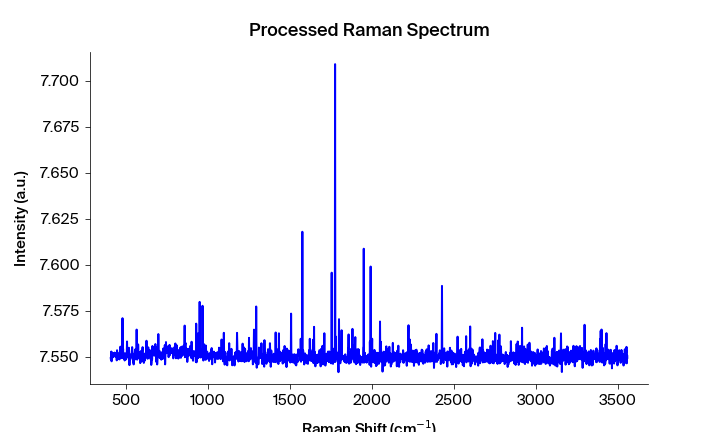

Source data for this figure (header and first rows):
Pixels #, Intensity (a.u.), Wavelength (nm), Raman shift (cm-1), Raman shift (cm-1) adjusted, Filtered Intensity (a.u.), Baselined Filtered Intensity (a.u.)
0.0, 7.55, 543.8, 408, 406.9, 7.548, -0.002534
1.0, 7.548, 543.9, 409.8, 408.8, 7.548, -0.002534
2.0, 7.553, 543.9, 411.7, 410.6, 7.549, -0.001904
3.0, 7.548, 544, 413.5, 412.5, 7.549, -0.001904
4.0, 7.549, 544, 415.4, 414.4, 7.552, 0.000596
5.0, 7.552, 544.1, 417.3, 416.2, 7.552, 0.000596
6.0, 7.552, 544.1, 419.1, 418.1, 7.552, 0.000596
7.0, 7.552, 544.2, 421, 419.9, 7.552, 0.000596
8.0, 7.55, 544.2, 422.8, 421.8, 7.551, -0.000244
9.0, 7.551, 544.3, 424.7, 423.6, 7.551, -0.000244
10.0, 7.55, 544.4, 426.5, 425.5, 7.551, -0.000244
11.0, 7.552, 544.4, 428.4, 427.3, 7.552, 0.000706
12.0, 7.552, 544.5, 430.2, 429.2, 7.552, 0.000706
13.0, 7.552, 544.5, 432.1, 431, 7.552, 0.000806
14.0, 7.551, 544.6, 433.9, 432.9, 7.552, 0.000806
15.0, 7.552, 544.6, 435.8, 434.7, 7.552, 0.000736
16.0, 7.55, 544.7, 437.6, 436.6, 7.552, 0.000736
17.0, 7.552, 544.7, 439.5, 438.4, 7.552, 0.0007359
18.0, 7.552, 544.8, 441.4, 440.3, 7.552, 0.0005659
19.0, 7.552, 544.8, 443.2, 442.1, 7.552, 0.0007359
20.0, 7.548, 544.9, 445.1, 444, 7.552, 0.0005659
21.0, 7.554, 545, 446.9, 445.8, 7.551, -0.0003441
22.0, 7.55, 545, 448.8, 447.7, 7.55, -0.0008341
23.0, 7.551, 545.1, 450.6, 449.5, 7.551, -0.0003441
24.0, 7.55, 545.1, 452.5, 451.4, 7.551, -0.0003441
25.0, 7.552, 545.2, 454.3, 453.2, 7.551, -0.0003441
26.0, 7.552, 545.2, 456.2, 455.1, 7.55, -0.0008241
27.0, 7.549, 545.3, 458, 456.9, 7.55, -0.0008241
28.0, 7.55, 545.3, 459.8, 458.8, 7.55, -0.0008241
29.0, 7.549, 545.4, 461.7, 460.6, 7.55, -0.0008241
30.0, 7.552, 545.5, 463.5, 462.5, 7.552, 0.001106
31.0, 7.554, 545.5, 465.4, 464.3, 7.554, 0.002646
32.0, 7.556, 545.6, 467.2, 466.2, 7.554, 0.002646
33.0, 7.554, 545.6, 469.1, 468, 7.554, 0.002646
34.0, 7.552, 545.7, 470.9, 469.9, 7.553, 0.001846
35.0, 7.553, 545.7, 472.8, 471.7, 7.553, 0.001846
36.0, 7.549, 545.8, 474.6, 473.5, 7.552, 0.001106
37.0, 7.555, 545.8, 476.5, 475.4, 7.553, 0.001846
38.0, 7.551, 545.9, 478.3, 477.2, 7.552, 0.0005359
39.0, 7.571, 545.9, 480.1, 479.1, 7.554, 0.003426
40.0, 7.552, 546, 482, 480.9, 7.552, 0.000536
41.0, 7.554, 546.1, 483.8, 482.8, 7.552, 0.000536
42.0, 7.549, 546.1, 485.7, 484.6, 7.552, 0.000536
43.0, 7.549, 546.2, 487.5, 486.4, 7.552, 0.000736
44.0, 7.552, 546.2, 489.4, 488.3, 7.549, -0.001534
45.0, 7.552, 546.3, 491.2, 490.1, 7.549, -0.001934
46.0, 7.548, 546.3, 493, 492, 7.552, 0.0007361
47.0, 7.549, 546.4, 494.9, 493.8, 7.551, -0.0002138
48.0, 7.552, 546.4, 496.7, 495.6, 7.551, -0.0002138
49.0, 7.551, 546.5, 498.6, 497.5, 7.551, -0.0002138
50.0, 7.551, 546.5, 500.4, 499.3, 7.551, 0.0004662
51.0, 7.549, 546.6, 502.2, 501.2, 7.551, 0.0002063
52.0, 7.552, 546.7, 504.1, 503, 7.551, 0.0004663
53.0, 7.551, 546.7, 505.9, 504.8, 7.551, 0.0002063
54.0, 7.558, 546.8, 507.8, 506.7, 7.552, 0.0008463
55.0, 7.55, 546.8, 509.6, 508.5, 7.551, 0.0002064
56.0, 7.555, 546.9, 511.4, 510.3, 7.553, 0.002236
57.0, 7.55, 546.9, 513.3, 512.2, 7.551, -0.0001436
58.0, 7.553, 547, 515.1, 514, 7.553, 0.002236
59.0, 7.551, 547, 516.9, 515.9, 7.553, 0.002237
... 1,988 more rows
